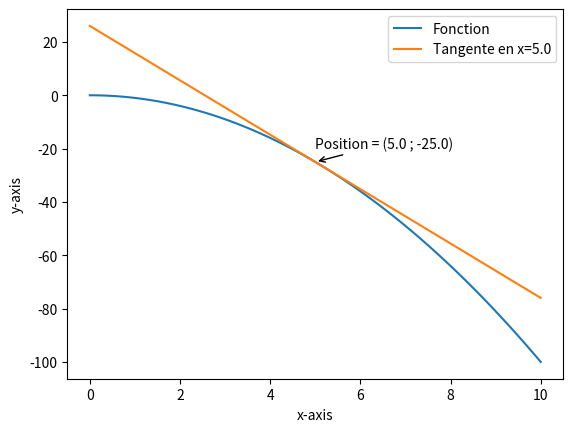

Python code for this plot:
import math
import matplotlib.pyplot as plt
# [redacted]
increment = 0.2         # =! ajout au compteur #

def fonction(x):
    y = -x**2
    return y

def derivee_f():
    der = []
    compteur = 0
    while compteur < 10:
        fp = (fonction(compteur+increment) - fonction(compteur))/increment
        der.append(fp)
        compteur += 0.1
    return der
derivee = derivee_f()

def tangente_f(a):
    f = []
    compteur = 0
    while compteur < 10:
        y = fonction(a/10) + derivee[a]*(compteur-a/10)
        f.append(y)
        compteur += 0.1
    return f

# Ou veut on tracer la tangente ? #
position = 5
position = int(position * 10)
tangente = tangente_f(position)

x = []
y = []
compteur = 0
while compteur < 10:               # liste pour la fonction
    x.append(compteur)
    y.append(fonction(compteur))
    compteur += 0.1


plt.xlabel('x-axis')
plt.ylabel('y-axis')
plt.plot(x, y, label='Fonction')
#plt.plot(x, derivee, label='Derivée')
plt.plot(x, tangente, label=f'Tangente en x={position/10}')

plt.annotate('Position = (%.1f ; %.1f)'%(x[position],y[position]), 
             xy = (x[position], y[position]), 
             xytext =(x[position], y[position]-derivee[position]/2), 
             arrowprops=dict(arrowstyle = "->", facecolor='black'))
#plt.annotate('Derivée = %.1f'%(derivee[position]), 
#             xy = (x[position], derivee[position]), 
#             xytext =(x[position], derivee[position]-derivee[position]/2), 
#             arrowprops=dict(arrowstyle = "->", facecolor='black'))

plt.legend()
plt.show()